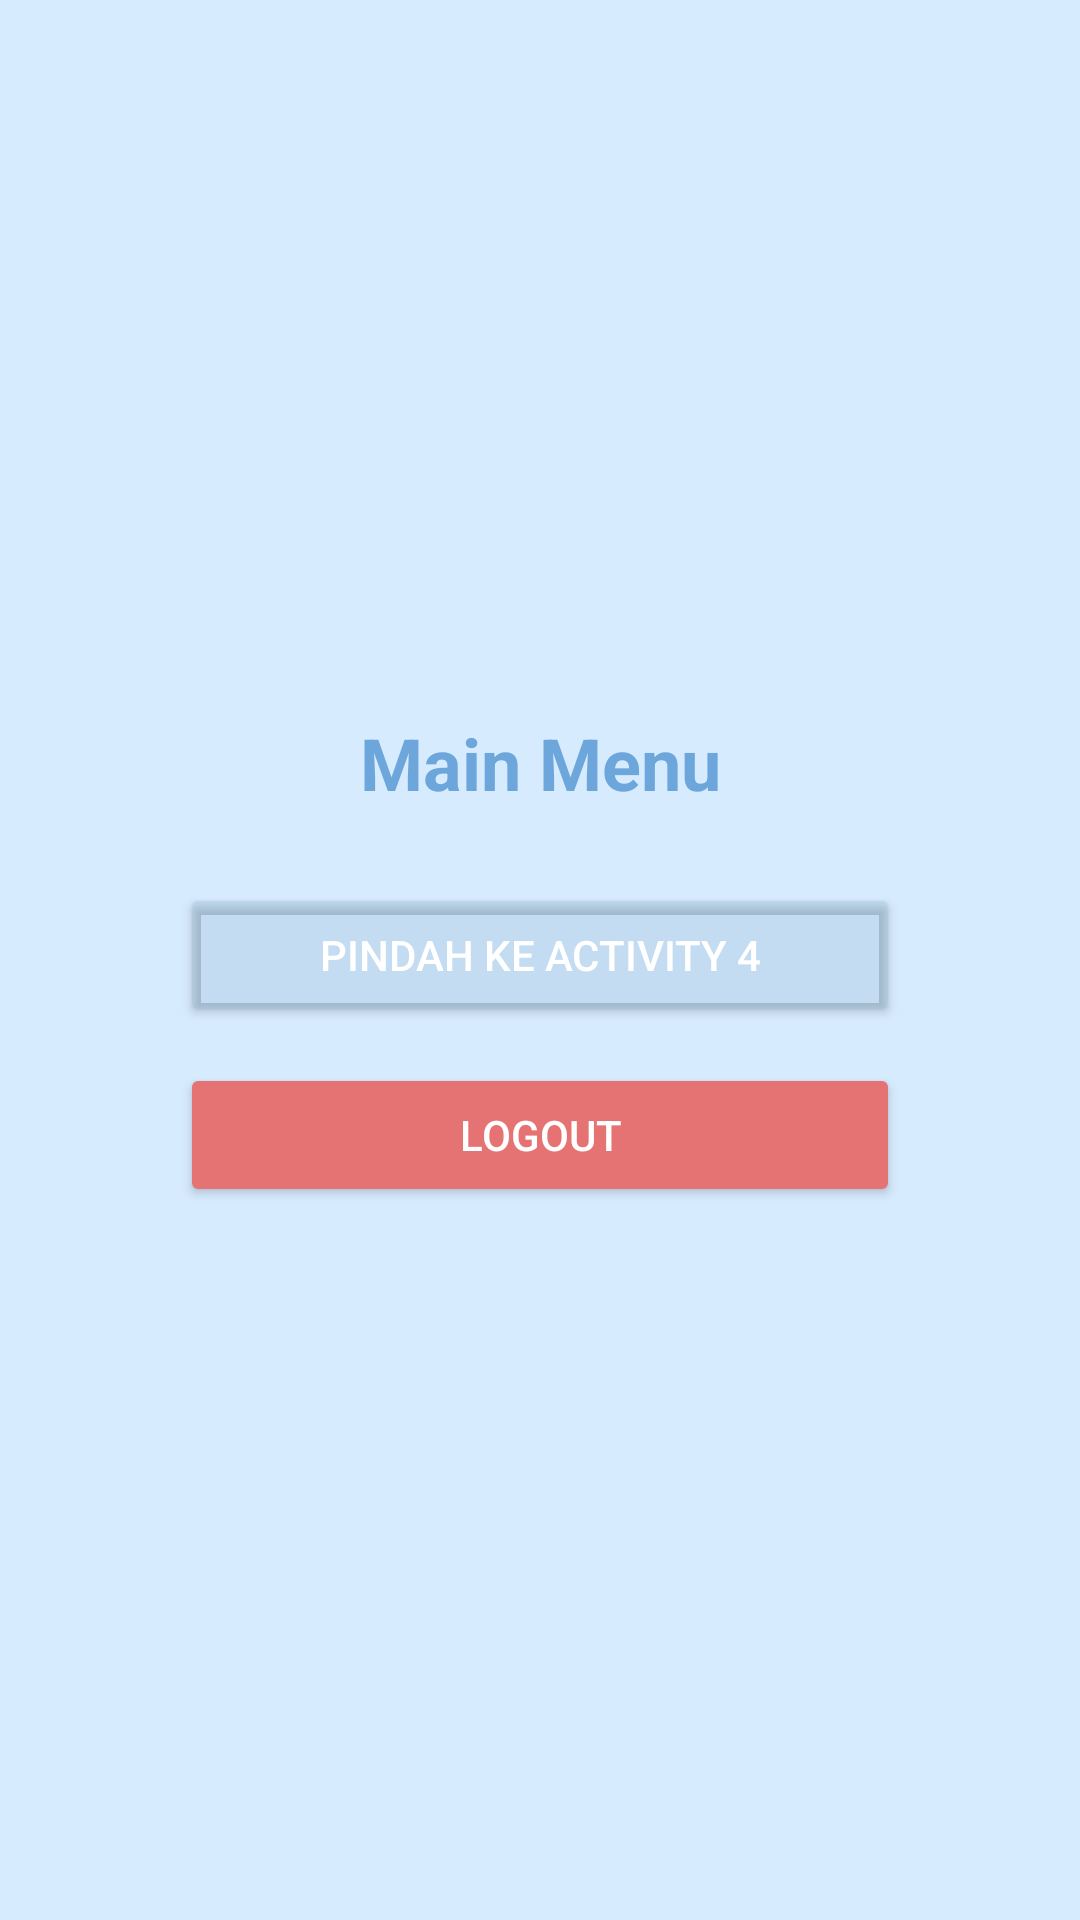

Here is an Android app screen rendered from its layout file. Give the layout XML and the strings, colors and styles it references.
<!-- AndroidManifest.xml: application theme Theme.HironoApps -->
<!-- res/layout/activity_main.xml -->
<?xml version="1.0" encoding="utf-8"?>
<androidx.constraintlayout.widget.ConstraintLayout
    xmlns:android="http://schemas.android.com/apk/res/android"
    xmlns:app="http://schemas.android.com/apk/res-auto"
    xmlns:tools="http://schemas.android.com/tools"
    android:id="@+id/main"
    android:layout_width="match_parent"
    android:layout_height="match_parent"
    android:background="@color/bg"
    tools:context=".MainActivity">

    <TextView
        android:id="@+id/tvTitle"
        android:layout_width="wrap_content"
        android:layout_height="wrap_content"
        android:text="Main Menu"
        android:textSize="24sp"
        android:textStyle="bold"
        android:textColor="@color/text"
        app:layout_constraintBottom_toTopOf="@+id/btnToFourth"
        app:layout_constraintEnd_toEndOf="parent"
        app:layout_constraintStart_toStartOf="parent"
        app:layout_constraintTop_toTopOf="parent"
        app:layout_constraintVertical_chainStyle="packed" />

    <Button
        android:id="@+id/btnToFourth"
        android:layout_width="0dp"
        android:layout_height="wrap_content"
        android:layout_marginHorizontal="60dp"
        android:layout_marginTop="24dp"
        android:backgroundTint="@color/input"
        android:padding="12dp"
        android:text="Pindah ke Activity 4"
        android:textColor="@color/white"
        app:layout_constraintBottom_toTopOf="@+id/btnLogout"
        app:layout_constraintEnd_toEndOf="parent"
        app:layout_constraintStart_toStartOf="parent"
        app:layout_constraintTop_toBottomOf="@+id/tvTitle" />

    <Button
        android:id="@+id/btnLogout"
        android:layout_width="0dp"
        android:layout_height="wrap_content"
        android:layout_marginHorizontal="60dp"
        android:layout_marginTop="12dp"
        android:backgroundTint="#E57373"
        android:padding="12dp"
        android:text="Logout"
        android:textColor="@color/white"
        app:layout_constraintBottom_toBottomOf="parent"
        app:layout_constraintEnd_toEndOf="parent"
        app:layout_constraintStart_toStartOf="parent"
        app:layout_constraintTop_toBottomOf="@+id/btnToFourth" />

</androidx.constraintlayout.widget.ConstraintLayout>
<!-- resources referenced by this layout -->
<resources>
  <color name="bg">#D7EBFF</color>
  <color name="input">#387BA2C1</color>
  <color name="text">#6DA6DB</color>
  <color name="white">#FFFFFFFF</color>
  <style name="Theme.HironoApps" parent="Base.Theme.HironoApps" />
  <style name="Base.Theme.HironoApps" parent="Theme.Material3.DayNight.NoActionBar">
          
          
      </style>
</resources>
